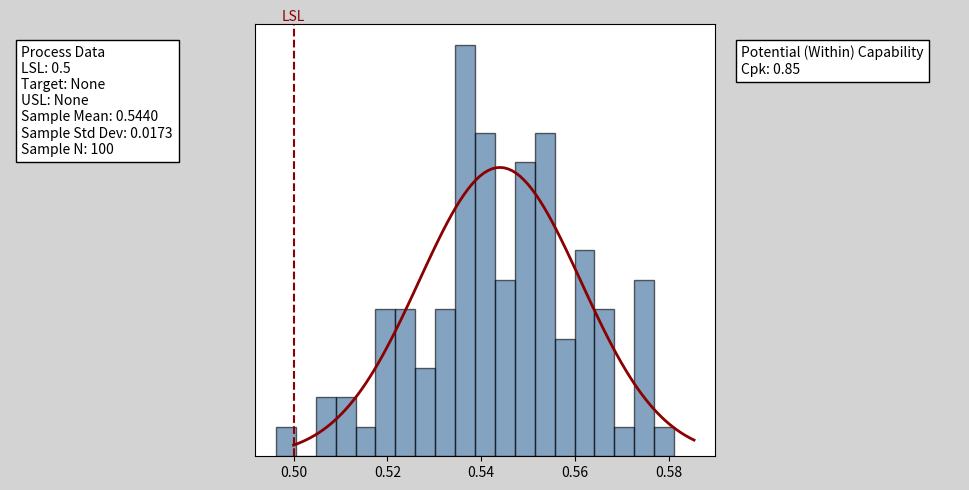

This figure's Python source:
"""
Generate minitab like plots
"""

import numpy as np
import matplotlib.pyplot as plt
from scipy.stats import norm
from matplotlib.patches import Rectangle

# parameters
FIGSIZE = (10, 5)


def non_none(lst: list):
    return [x for x in lst if x is not None][0]


def hist(
    data: np.ndarray, LSL: float = None, USL: float = None, title: str = "", nbins=None
):
    "generate minitab style histgram with statistic info"

    # decide case
    case = None
    target = None
    if (LSL is None) and (USL is None):
        case = "no bound"
    elif (LSL is not None) and (USL is not None):
        case = "two bound"
    else:
        case = "one bound"

    if case == "two bound":
        target = (LSL + USL) / 2

    # Calculate statistics
    sample_mean = np.mean(data)
    sample_std = np.std(data, ddof=1)

    # Process capability indices
    Cp = None
    Cpk = None
    if case == "two bound":
        Cp = (USL - LSL) / (6 * sample_std)
        Cpl = (sample_mean - LSL) / (3 * sample_std)
        Cpu = (USL - sample_mean) / (3 * sample_std)
        Cpk = min(Cpl, Cpu)
    elif case == "one bound":
        if USL is not None:
            Cpu = (USL - sample_mean) / (3 * sample_std)
            Cpk = Cpu
        else:
            Cpl = (sample_mean - LSL) / (3 * sample_std)
            Cpk = Cpl

    # Create a figure with a GridSpec layout
    fig = plt.figure(figsize=FIGSIZE)
    gs = fig.add_gridspec(1, 3, width_ratios=[1, 2, 1])

    # Set the figure background color
    fig.patch.set_facecolor("lightgrey")

    # Statistics on the left side
    ax_left = fig.add_subplot(gs[0, 0])
    ax_left.axis("off")
    if case == "no bound":
        stats_text_left = "\n".join(
            (
                f"Process Data",
                f"Sample Mean: {sample_mean:.4f}",
                f"Sample Std Dev: {sample_std:.4f}",
                f"Sample N: {len(data)}",
            )
        )
    else:
        stats_text_left = "\n".join(
            (
                f"Process Data",
                f"LSL: {LSL}",
                f"Target: {target}",
                f"USL: {USL}",
                f"Sample Mean: {sample_mean:.4f}",
                f"Sample Std Dev: {sample_std:.4f}",
                f"Sample N: {len(data)}",
            )
        )
    ax_left.text(
        0.05,
        0.95,
        stats_text_left,
        transform=ax_left.transAxes,
        fontsize=10,
        verticalalignment="top",
        bbox=dict(facecolor="white", edgecolor="black"),
    )

    # Main plot
    ax_main = fig.add_subplot(gs[0, 1])
    # Update the bar color to match the provided image color
    bar_color = "#336699"
    count, bins, ignored = ax_main.hist(
        data, bins=nbins, density=True, alpha=0.6, color=bar_color, edgecolor="black"
    )

    # Add normal distribution curve
    # xmin, xmax = ax_main.set_xlim(LSL - 0.02, USL + 0.02)
    xmin, xmax = ax_main.get_xlim()
    if LSL is not None:
        xmin = LSL
    if USL is not None:
        xmax = USL
    x = np.linspace(xmin, xmax, 100)
    p = norm.pdf(x, sample_mean, sample_std)

    ax_main.plot(
        x, p, color="#8B0000", linewidth=2, label="Overall"
    )  # Darker red for the curve

    # Add specification limits and labels

    if LSL is not None:
        ax_main.axvline(
            LSL, color="#8B0000", linestyle="--"
        )  # Darker red for the lines
        ax_main.text(
            LSL, ax_main.get_ylim()[1], "LSL", color="#8B0000", ha="center", va="bottom"
        )  # Darker red for the text
    if USL is not None:
        ax_main.axvline(
            USL, color="#8B0000", linestyle="--"
        )  # Darker red for the lines

        ax_main.text(
            USL, ax_main.get_ylim()[1], "USL", color="#8B0000", ha="center", va="bottom"
        )  # Darker red for the text

    # Labels and title
    # ax_main.set_xlabel("Diameter")
    ax_main.set_title(title, fontsize=16, pad=30)

    # Remove y-axis label and ticks
    ax_main.set_ylabel("")
    ax_main.yaxis.set_visible(False)

    # Turn off the legend
    ax_main.legend().set_visible(False)

    # Statistics on the right side
    ax_right = fig.add_subplot(gs[0, 2])
    ax_right.axis("off")

    if case == "one bound":
        stats_text_right = "\n".join(
            (
                f"Potential (Within) Capability",
                f"Cpk: {Cpk:.2f}",
            )
        )
    elif case == "no bound":
        stats_text_right = "\n".join(
            (
                f"Overall Capability",
                f"Cpm: *",
            )
        )
    elif case == "two bound":
        stats_text_right = "\n".join(
            (
                f"Overall Capability",
                f"Potential (Within) Capability",
                f"Cp: {Cp:.2f}",
                f"CPL: {Cpl:.2f}",
                f"CPU: {Cpu:.2f}",
                f"Cpk: {Cpk:.2f}",
            )
        )
    ax_right.text(
        0.05,
        0.95,
        stats_text_right,
        transform=ax_right.transAxes,
        fontsize=10,
        verticalalignment="top",
        bbox=dict(facecolor="white", edgecolor="black"),
    )

    # Adjust layout
    plt.tight_layout()

    fig = plt.gcf()

    return fig


def main():
    # Generate some sample data
    np.random.seed(42)
    data = np.random.normal(loc=0.546, scale=0.019, size=100)

    # Specifications
    LSL = 0.5
    # USL = 0.6
    USL = None
    fig = hist(data, LSL, USL, nbins=20)
    fig.savefig("test.png")


if __name__ == "__main__":
    main()
